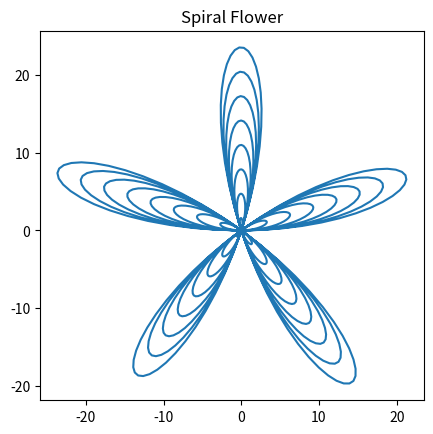

This chart was generated by the following Python code:
import matplotlib.pyplot as plt
import numpy as np

theta = np.linspace(0, 8*np.pi, 1000)
r = theta * np.sin(5 * theta)

x = r * np.cos(theta)
y = r * np.sin(theta)

plt.plot(x, y)
plt.title("Spiral Flower")
plt.gca().set_aspect('equal')
plt.show()
